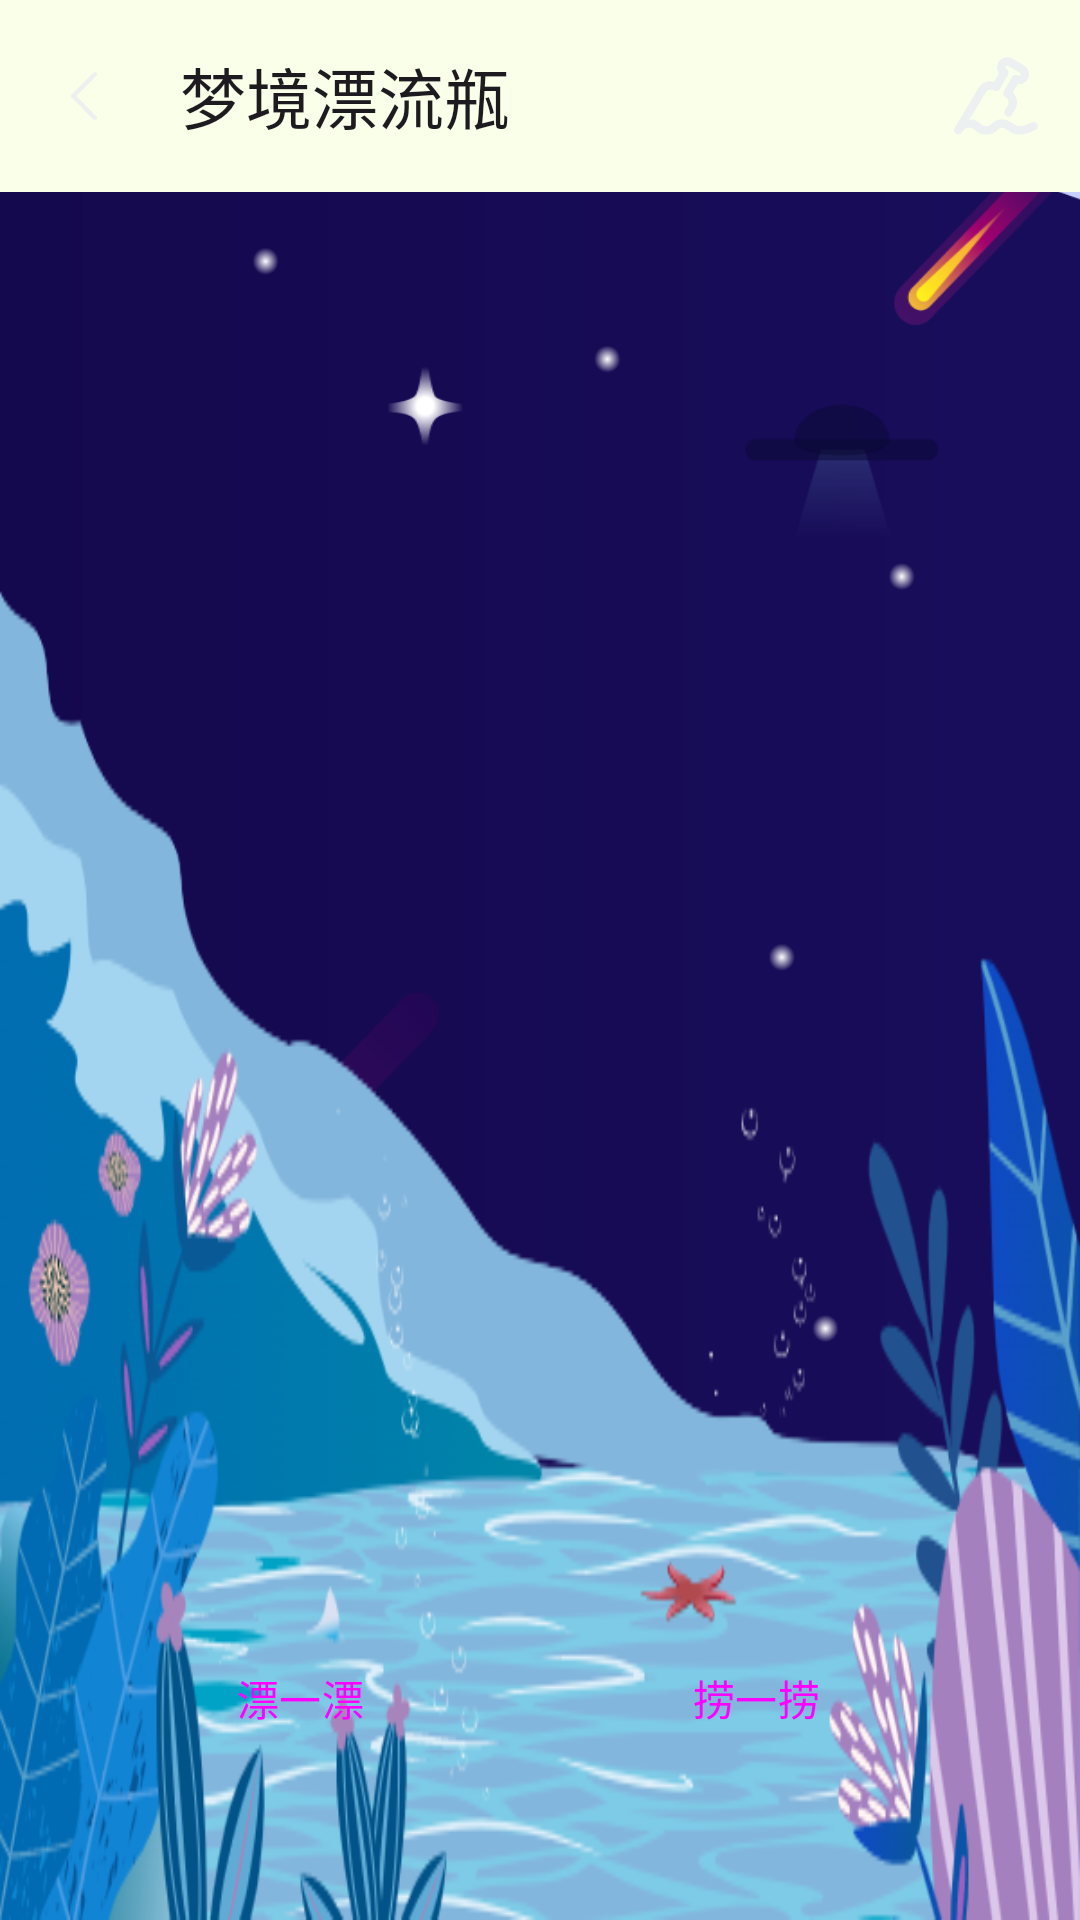

Reconstruct the res/layout file that produces this screen, plus the resources it refers to.
<!-- AndroidManifest.xml: application theme AppTheme -->
<!-- res/layout/floater.xml -->
<?xml version="1.0" encoding="utf-8"?>
<androidx.coordinatorlayout.widget.CoordinatorLayout
        android:layout_width="match_parent"
        android:layout_height="match_parent"
        xmlns:android="http://schemas.android.com/apk/res/android"
        xmlns:app="http://schemas.android.com/apk/res-auto">

    <com.google.android.material.appbar.AppBarLayout
            android:layout_width="match_parent"
            android:layout_height="wrap_content">

        <com.google.android.material.appbar.MaterialToolbar
                android:id="@+id/floaterTopAppBar"
                android:layout_width="match_parent"
                android:layout_height="?attr/actionBarSize"
                app:title="梦境漂流瓶"
                app:menu="@menu/floater_top_app_bar"
                app:navigationIcon="@drawable/floater_back">
        </com.google.android.material.appbar.MaterialToolbar>

    </com.google.android.material.appbar.AppBarLayout>

    <RelativeLayout
            android:layout_width="match_parent"
            android:layout_height="match_parent"
            android:layout_marginTop="?attr/actionBarSize">
        <Button
                android:id="@+id/floaterWrite"
                android:layout_width="wrap_content"
                android:layout_height="wrap_content"
                style="@style/Widget.Material3.Button.ElevatedButton.Icon"
                android:text="漂一漂"
                android:layout_alignParentBottom="true"
                android:layout_marginBottom="50dp"
                android:layout_marginLeft="60dp"
                app:icon="@drawable/floater_write">
        </Button>

        <Button
                android:id="@+id/floaterRead"
                android:layout_width="wrap_content"
                android:layout_height="wrap_content"
                style="@style/Widget.Material3.Button.ElevatedButton.Icon"
                android:text="捞一捞"
                android:layout_alignBottom="@id/floaterWrite"
                android:layout_alignParentRight="true"
                android:layout_marginRight="60dp"
                app:icon="@drawable/floater_read">
        </Button>

        <ImageView
                android:id="@+id/sky_image"
                android:layout_width="match_parent"
                android:layout_height="wrap_content"
                android:src="@drawable/floater_sky"
                android:scaleType="fitCenter"
                android:scaleX="3" android:scaleY="6"/>

        <ImageView
                android:id="@+id/sea_image"
                android:layout_width="match_parent"
                android:layout_height="match_parent"
                android:src="@drawable/floater_sea"
                android:adjustViewBounds="true"
                android:scaleType="fitXY"
        />
    </RelativeLayout>

</androidx.coordinatorlayout.widget.CoordinatorLayout>
<!-- resources referenced by this layout -->
<resources>
  <!-- drawable floater_back (drawable) -->
  <vector xmlns:android="http://schemas.android.com/apk/res/android"
      android:width="30dp"
      android:height="30dp"
      android:viewportWidth="1024"
      android:viewportHeight="1024">
    <path
        android:pathData="M635.2,784c-6.4,0 -12.8,-1.6 -17.6,-6.4L371.2,529.6c-9.6,-9.6 -9.6,-24 0,-33.6l248,-248c9.6,-9.6 24,-9.6 33.6,0 9.6,9.6 9.6,24 0,33.6L422.4,512l230.4,230.4c9.6,9.6 9.6,24 0,33.6 -4.8,4.8 -11.2,8 -17.6,8z"
        android:fillColor="#ECF0F1"/>
  </vector>
  <!-- drawable floater_write (drawable) -->
  <vector xmlns:android="http://schemas.android.com/apk/res/android"
      android:width="48dp"
      android:height="48dp"
      android:viewportWidth="1024"
      android:viewportHeight="1024">
    <path
        android:fillColor="#FF000000"
        android:pathData="M659.7,521.6q24,-6.7 46,-13.4 19.2,-5.8 39.3,-11.5t33.6,-10.5l-13.4,50.8q-5.8,21.1 -10.5,31.6 -9.6,25.9 -22.5,47.9t-24.4,38.4q-13.4,19.2 -27.8,35.5l-117.9,35.5 96.8,17.3q-19.2,16.3 -41.2,33.6 -19.2,14.4 -43.6,30.2t-51.3,29.2 -59.9,13.9 -62.8,-4.3q-34.5,-4.8 -69,-16.3 10.5,-16.3 23,-36.4 10.5,-17.3 25.4,-40.7t31.2,-52.3q46,-77.7 89.2,-152.4t77.7,-135.2q39.3,-70 75.7,-132.3 -45.1,51.8 -94.9,116 -43.1,54.7 -95.9,129.9t-107.4,164.4q-11.5,18.2 -25.9,42.2t-30.2,50.8 -32.6,55.1 -33.1,55.1q-38.4,62.3 -78.6,130.4 1,-20.1 7.7,-51.8 5.8,-26.8 19.2,-67.1t38.4,-94.9q16.3,-34.5 24.9,-53.7t13.4,-29.7q4.8,-11.5 7.7,-15.3 -4.8,-5.8 -1.9,-23 1.9,-15.3 11,-44.6t31.2,-82q22.1,-53.7 58,-115.5t81,-122.7 97.8,-117.9 107.9,-101.2 110.3,-72.4 106.9,-32.1q1,33.6 -6.7,88.7t-19.2,117.9 -25.9,127.5 -27.8,117.5z"/>
  </vector>
  <color name="md_theme_light_primary">#285EA7</color>
  <color name="md_theme_light_onPrimary">#FFFFFF</color>
  <color name="md_theme_light_primaryContainer">#D6E3FF</color>
  <color name="md_theme_light_onPrimaryContainer">#001B3D</color>
  <color name="md_theme_light_secondary">#555F71</color>
  <color name="md_theme_light_onSecondary">#FFFFFF</color>
  <color name="md_theme_light_secondaryContainer">#D9E3F9</color>
  <color name="md_theme_light_onSecondaryContainer">#121C2B</color>
  <color name="md_theme_light_tertiary">#0062A0</color>
  <color name="md_theme_light_onTertiary">#FFFFFF</color>
  <color name="md_theme_light_tertiaryContainer">#D0E4FF</color>
  <color name="md_theme_light_onTertiaryContainer">#001D34</color>
  <color name="md_theme_light_error">#BA1A1A</color>
  <color name="md_theme_light_errorContainer">#FFDAD6</color>
  <color name="md_theme_light_onError">#FFFFFF</color>
  <color name="md_theme_light_onErrorContainer">#410002</color>
  <color name="md_theme_light_background">#FFFBFF</color>
  <color name="md_theme_light_onBackground">#030865</color>
  <color name="md_theme_light_surface">#F9FFE8</color>
  <color name="md_theme_light_onSurface">#030865</color>
  <color name="md_theme_light_surfaceVariant">#E0E2EC</color>
  <color name="md_theme_light_onSurfaceVariant">#44474E</color>
  <color name="md_theme_light_outline">#74777F</color>
  <color name="md_theme_light_inverseOnSurface">#F1EFFF</color>
  <color name="md_theme_light_inverseSurface">#1E2578</color>
  <color name="md_theme_light_inversePrimary">#A9C7FF</color>
</resources>
